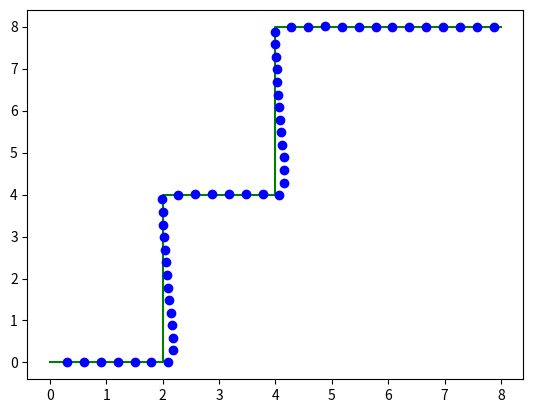

The matplotlib source for this figure: (Note: this script raises an exception after producing the figure.)
import numpy as np
import matplotlib.pyplot as plt
import math

# PID Controller parameters
kp = 8.0  # Proportional gain
ki = 0.1  # Integral gain
kd = 0.01  # Derivative gain

# Simulation parameters
dt = 0.1  # Time step
total_time = 10.0  # Total simulation time

# Thymio robot parameters
robot_width = 0.1  # Width between the two wheels

# Generate L-shaped path
def generate_l_path():
    path = []
    path.append((0, 0))

    # Move forward
    path.append((2, 0))
    path.append((2, 4))

    # Turn right
    path.append((4, 4))
    path.append((4, 8))

    # Move forward
    path.append((8, 8))

    return path

# Simulate movements of the robot based on motor speeds and orientation
def simulate_movement(position, angle, left_speed, right_speed, dt):
    # Assuming the robot moves in a straight line between time steps
    angle += (right_speed - left_speed) * dt / 2.0 # approximate angular velocity
    dxy = (left_speed + right_speed) / 2.0 * dt # average velocity in x and y directions
    dx = dxy * math.cos(angle)
    dy = dxy * math.sin(angle)
    position[0] += dx
    position[1] += dy
    return position, angle

# PID Controller
def pid_controller(current_error, previous_error, integral):
    proportional = kp * current_error
    integral += ki * current_error
    derivative = kd * (current_error - previous_error)

    return proportional + integral + derivative, integral

# Follow the path using PID control with correction
def follow_path_with_correction(path):
    position = np.array([0.0, 0.0])
    angle = 0.0
    integral = 0.0

    plt.plot(*zip(*path), 'g-', label='Path to Follow')

    # Find the nearest point on the path
    nearest_point_idx = np.argmin(np.sum((position - np.array(path))**2, axis=1))
    if nearest_point_idx != 0:
        target_point = np.array(path[nearest_point_idx]) 
    else :
        target_point = np.array(path[1]) 

    for t in np.arange(0, total_time, dt):

        # If the robot is very close to the target point, move to the next point in the path
        print( " Norm to point is : ", np.linalg.norm(position - target_point))
        if np.linalg.norm(position - target_point) < 0.2:
            nearest_point_idx = (nearest_point_idx + 1)
            target_point = np.array(path[nearest_point_idx])
            print( " TARGET IS REACHED \n")
            print(" New target is : ", target_point)

        # Calculate the angle between the robot and the path
        angle_error = math.atan2(target_point[1] - position[1], target_point[0] - position[0]) - angle

        # PID control to adjust motor speeds
        correction, integral = pid_controller(angle_error, 0, integral)

        # Adjust left and right motor speeds
        left_speed = 3.0 - correction
        right_speed = 3.0 + correction

        # Simulate robot movement
        position, angle = simulate_movement(position, angle, left_speed, right_speed, dt)
        print( " Now at : ", position )
        print( " And target is : ", target_point)
        # Visualization (optional)
        plt.plot(position[0], position[1], 'bo')
        plt.pause(0.1)

    plt.legend()
    plt.show()

if __name__ == "__main__":
    path_to_follow = generate_l_path()
    follow_path_with_correction(path_to_follow)
